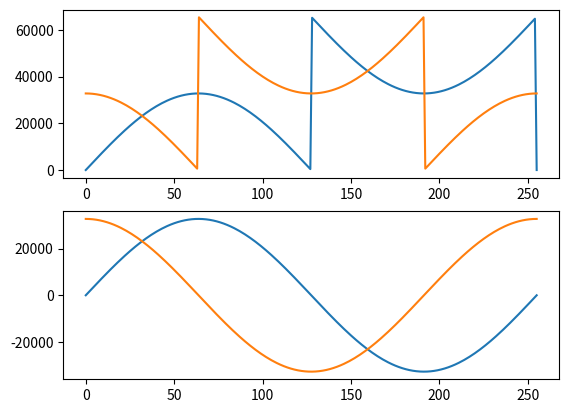

Here is the Python script that generated this plot:
import numpy as np
import matplotlib.pyplot as plt

# generate sine to f32
sin_len = 256

t = np.linspace(0,1,sin_len)
#s = (np.sin(2 * np.pi * t) + 1 ) * 0.5
s = (np.sin(2 * np.pi * t)) * 0.999999
c = (np.cos(2 * np.pi * t)) * 0.999999
# convert to q15
q = 15
q_sin = np.int16(s * np.float32( 1 << q ) )
q_cos = np.int16(c * np.float32( 1 << q ) )

q_usin = np.uint16(s * np.float32( 1 << q ) )
q_ucos = np.uint16(c * np.float32( 1 << q ) )

plt.figure(1)
plt.subplot(2,1,1)
plt.plot(q_usin)
plt.plot(q_ucos)
plt.subplot(2,1,2)
plt.plot(q_sin)
plt.plot(q_cos)
plt.show()

